Dataset: Dataset (GitHub, nyza-cabillo/Thesis). Classes: black pod rot, healthy, pod borer.

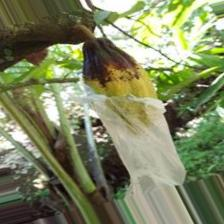
Label: black pod rot

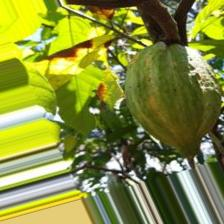
Label: pod borer

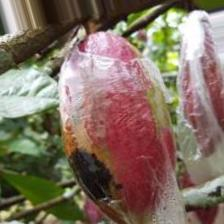
Label: black pod rot

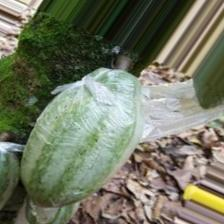
Label: healthy

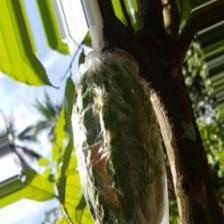
Label: pod borer

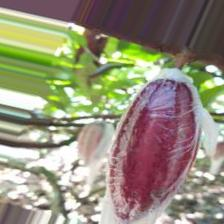
Label: healthy
